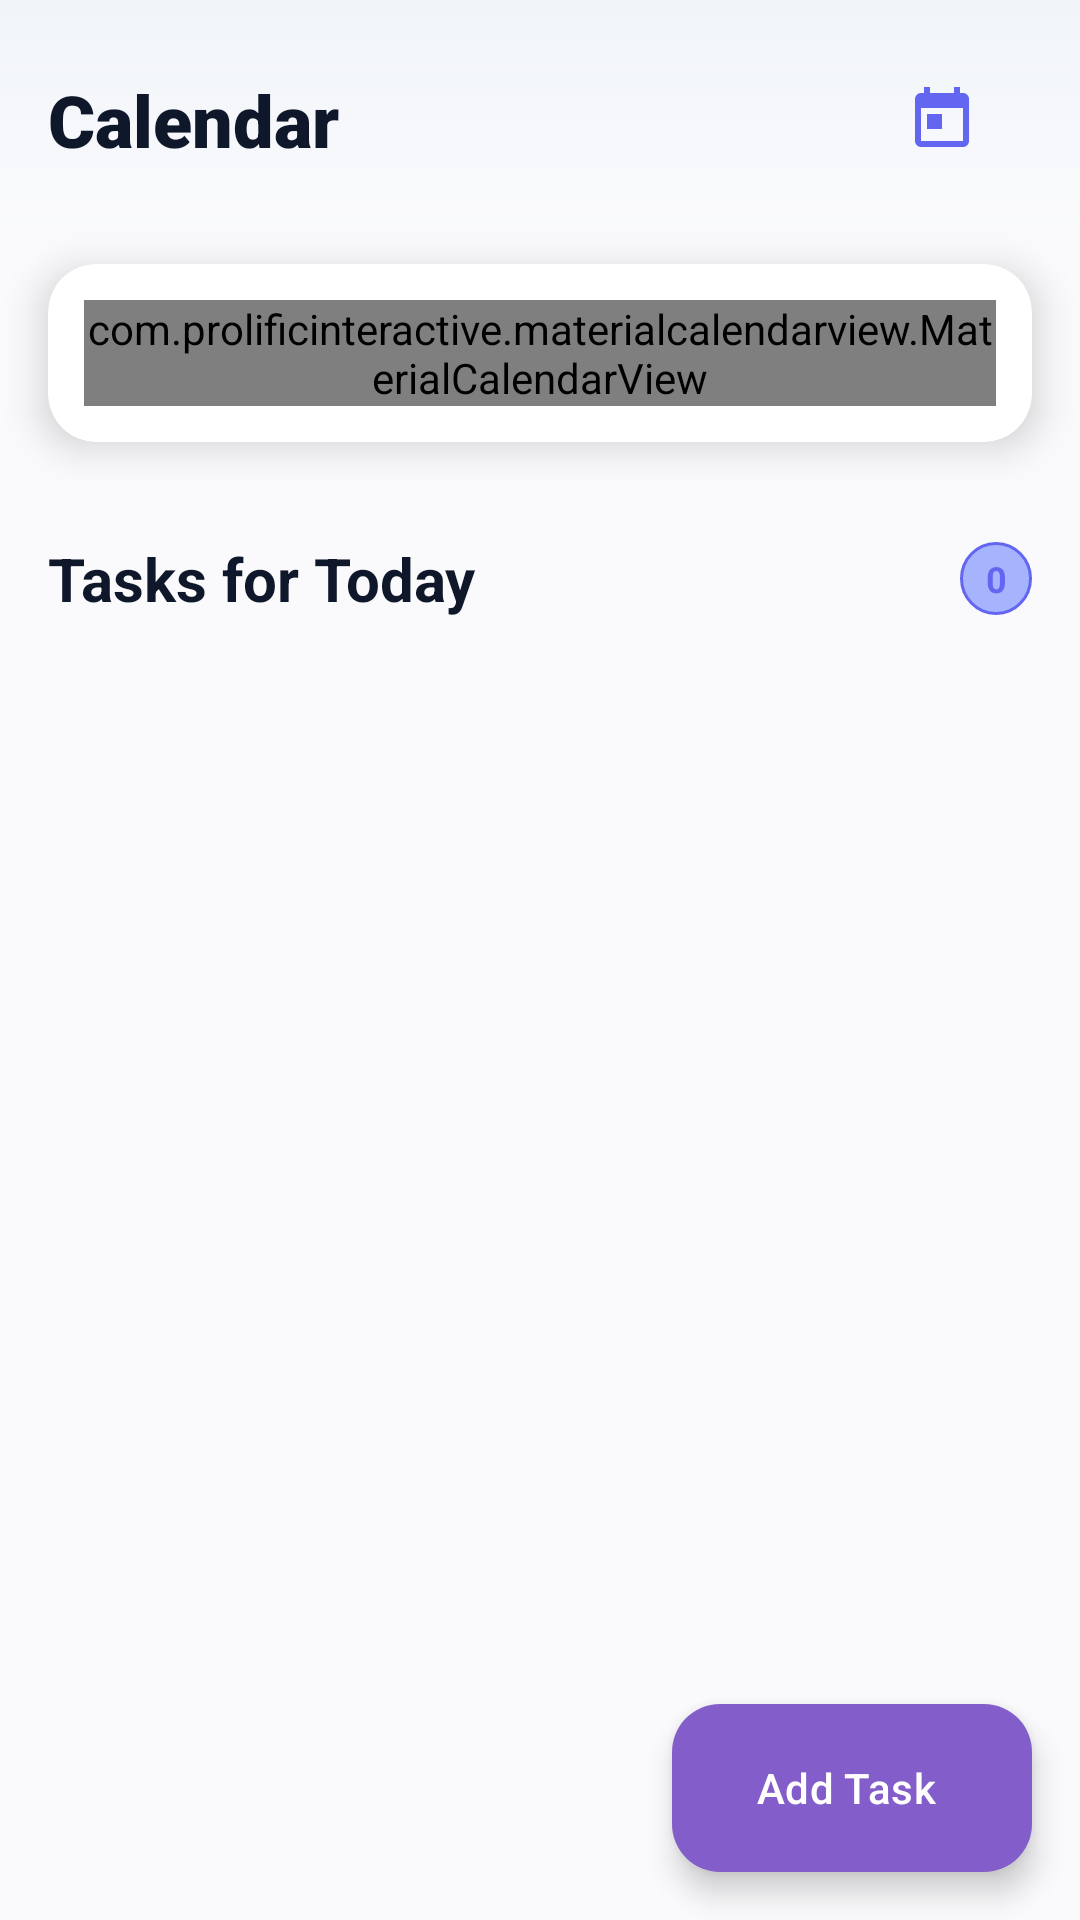

Produce the Android XML layout that renders to this screen, including the resource entries it uses.
<!-- AndroidManifest.xml: application theme Theme.ProcrastiMATES -->
<!-- res/layout/fragment_calendar.xml -->
<androidx.constraintlayout.widget.ConstraintLayout xmlns:android="http://schemas.android.com/apk/res/android"
    xmlns:app="http://schemas.android.com/apk/res-auto"
    xmlns:tools="http://schemas.android.com/tools"
    android:layout_width="match_parent"
    android:layout_height="match_parent"
    android:background="@color/background_primary"
    tools:context=".fragments.CalendarFragment">

    
    <LinearLayout
        android:id="@+id/headerLayout"
        android:layout_width="0dp"
        android:layout_height="wrap_content"
        android:orientation="horizontal"
        android:gravity="center_vertical"
        android:padding="16dp"
        android:background="@drawable/header_background"
        app:layout_constraintTop_toTopOf="parent"
        app:layout_constraintStart_toStartOf="parent"
        app:layout_constraintEnd_toEndOf="parent">

        <TextView
            android:id="@+id/calendarTitle"
            android:layout_width="0dp"
            android:layout_height="wrap_content"
            android:layout_weight="1"
            android:text="Calendar"
            android:textSize="24sp"
            android:textStyle="bold"
            android:textColor="@color/text_primary"
            android:fontFamily="sans-serif-black" />

        
        <com.google.android.material.button.MaterialButton
            android:id="@+id/toggleViewButton"
            style="@style/Widget.Material3.Button.IconButton"
            android:layout_width="48dp"
            android:layout_height="48dp"
            android:layout_marginEnd="8dp"
            app:icon="@drawable/ic_calendar_view_month"
            app:iconTint="@color/primary_color"
            app:iconSize="24dp"
            android:contentDescription="Toggle calendar view" />

    </LinearLayout>

    
    <com.google.android.material.card.MaterialCardView
        android:id="@+id/calendarCard"
        android:layout_width="0dp"
        android:layout_height="wrap_content"
        android:layout_marginHorizontal="16dp"
        android:layout_marginTop="8dp"
        app:cardCornerRadius="16dp"
        app:cardElevation="8dp"
        app:strokeWidth="0dp"
        app:cardBackgroundColor="@color/surface_color"
        app:layout_constraintTop_toBottomOf="@id/headerLayout"
        app:layout_constraintStart_toStartOf="parent"
        app:layout_constraintEnd_toEndOf="parent">

        <com.prolificinteractive.materialcalendarview.MaterialCalendarView
            android:id="@+id/calendarView"
            android:layout_width="match_parent"
            android:layout_height="wrap_content"
            android:layout_margin="12dp"
            app:mcv_calendarMode="week"
            app:mcv_dateTextAppearance="@style/CalendarDateText"
            app:mcv_weekDayTextAppearance="@style/CalendarWeekDayText"
            app:mcv_headerTextAppearance="@style/CalendarHeaderText"
            app:mcv_selectionColor="@color/calendar_selected"
            app:mcv_showOtherDates="defaults"
            app:mcv_firstDayOfWeek="monday" />

    </com.google.android.material.card.MaterialCardView>

    
    <LinearLayout
        android:id="@+id/tasksHeaderLayout"
        android:layout_width="0dp"
        android:layout_height="wrap_content"
        android:orientation="horizontal"
        android:gravity="center_vertical"
        android:padding="16dp"
        android:layout_marginTop="16dp"
        app:layout_constraintTop_toBottomOf="@id/calendarCard"
        app:layout_constraintStart_toStartOf="parent"
        app:layout_constraintEnd_toEndOf="parent">

        <TextView
            android:id="@+id/tasksTitle"
            android:layout_width="0dp"
            android:layout_height="wrap_content"
            android:layout_weight="1"
            android:text="Tasks for Today"
            android:textSize="20sp"
            android:textStyle="bold"
            android:textColor="@color/text_primary"
            android:fontFamily="sans-serif" />

        <TextView
            android:id="@+id/taskCount"
            android:layout_width="wrap_content"
            android:layout_height="wrap_content"
            android:background="@drawable/task_count_background"
            android:text="0"
            android:textColor="@color/primary_color"
            android:textSize="12sp"
            android:textStyle="bold"
            android:paddingHorizontal="8dp"
            android:paddingVertical="4dp"
            android:minWidth="24dp"
            android:gravity="center" />

    </LinearLayout>

    
    <androidx.recyclerview.widget.RecyclerView
        android:id="@+id/tasksRecyclerView"
        android:layout_width="0dp"
        android:layout_height="0dp"
        android:paddingHorizontal="16dp"
        android:clipToPadding="false"
        android:paddingBottom="80dp"
        app:layout_constraintTop_toBottomOf="@id/tasksHeaderLayout"
        app:layout_constraintStart_toStartOf="parent"
        app:layout_constraintEnd_toEndOf="parent"
        app:layout_constraintBottom_toBottomOf="parent" />

    
    <LinearLayout
        android:id="@+id/emptyStateLayout"
        android:layout_width="wrap_content"
        android:layout_height="wrap_content"
        android:orientation="vertical"
        android:gravity="center"
        android:visibility="gone"
        app:layout_constraintTop_toBottomOf="@id/tasksHeaderLayout"
        app:layout_constraintBottom_toBottomOf="parent"
        app:layout_constraintStart_toStartOf="parent"
        app:layout_constraintEnd_toEndOf="parent">

        <ImageView
            android:layout_width="80dp"
            android:layout_height="80dp"
            android:src="@drawable/ic_calendar_empty"
            android:alpha="0.6"
            app:tint="@color/text_secondary" />

        <TextView
            android:layout_width="wrap_content"
            android:layout_height="wrap_content"
            android:text="No tasks for this day"
            android:textSize="16sp"
            android:textColor="@color/text_secondary"
            android:layout_marginTop="16dp"
            android:fontFamily="sans-serif" />

        <TextView
            android:layout_width="wrap_content"
            android:layout_height="wrap_content"
            android:text="Tap + to add your first task"
            android:textSize="14sp"
            android:textColor="@color/text_tertiary"
            android:layout_marginTop="4dp"
            android:fontFamily="sans-serif" />

    </LinearLayout>

    
    <com.google.android.material.floatingactionbutton.ExtendedFloatingActionButton
        android:id="@+id/addTaskButton"
        android:layout_width="wrap_content"
        android:layout_height="wrap_content"
        android:layout_margin="16dp"
        android:text="Add Task"
        android:textColor="@android:color/white"
        android:contentDescription="Add Task"
        app:icon="@drawable/baseline_add_24"
        app:iconTint="@android:color/white"
        app:backgroundTint="#835ECA"
        app:elevation="8dp"
        app:layout_constraintBottom_toBottomOf="parent"
        app:layout_constraintEnd_toEndOf="parent" />

</androidx.constraintlayout.widget.ConstraintLayout>
<!-- resources referenced by this layout -->
<resources>
  <color name="background_primary">#FAFAFC</color>
  <color name="calendar_selected">#5D6366F1</color>
  <color name="primary_color">#6366F1</color>
  <color name="surface_color">#FFFFFF</color>
  <color name="text_primary">#0F172A</color>
  <color name="text_secondary">#64748B</color>
  <color name="text_tertiary">#94A3B8</color>
  <!-- drawable header_background (drawable) -->
  <?xml version="1.0" encoding="utf-8"?>
  <shape xmlns:android="http://schemas.android.com/apk/res/android">
      <gradient
          android:startColor="@color/background_primary"
          android:endColor="@color/surface_variant"
          android:angle="90" />
  </shape>
  <!-- drawable ic_calendar_empty (drawable) -->
  <vector xmlns:android="http://schemas.android.com/apk/res/android"
      android:width="24dp"
      android:height="24dp"
      android:viewportWidth="24"
      android:viewportHeight="24">
      <path
          android:fillColor="@color/text_secondary"
          android:pathData="M19,3h-1V1h-2v2H8V1H6v2H5C3.89,3 3.01,3.9 3.01,5L3,19c0,1.1 0.89,2 2,2h14c1.1,0 2,-0.9 2,-2V5C21,3.9 20.1,3 19,3zM19,19H5V8h14V19z"/>
  </vector>
  <!-- drawable ic_calendar_view_month (drawable) -->
  <vector xmlns:android="http://schemas.android.com/apk/res/android"
      android:width="24dp"
      android:height="24dp"
      android:viewportWidth="24"
      android:viewportHeight="24">
      <path
          android:fillColor="@color/primary_color"
          android:pathData="M19,3h-1V1h-2v2H8V1H6v2H5C3.89,3 3.01,3.9 3.01,5L3,19c0,1.1 0.89,2 2,2h14c1.1,0 2,-0.9 2,-2V5C21,3.9 20.1,3 19,3zM19,19H5V8h14V19zM7,10h5v5H7z"/>
  </vector>
  <!-- drawable task_count_background (drawable) -->
  <?xml version="1.0" encoding="utf-8"?>
  <shape xmlns:android="http://schemas.android.com/apk/res/android"
      android:shape="oval">
      <solid android:color="@color/primary_light" />
      <stroke android:width="1dp" android:color="@color/primary_color" />
  </shape>
  <style name="CalendarDateText" parent="TextAppearance.MaterialComponents.Body2">
          <item name="android:textSize">14sp</item>
          <item name="android:textColor">@color/text_primary</item>
          <item name="android:fontFamily">sans-serif</item>
          <item name="android:textStyle">normal</item>
      </style>
  <style name="CalendarHeaderText" parent="TextAppearance.MaterialComponents.Headline6">
          <item name="android:textSize">18sp</item>
          <item name="android:textColor">@color/text_primary</item>
          <item name="android:fontFamily">sans-serif</item>
          <item name="android:textStyle">normal</item>
      </style>
  <style name="CalendarWeekDayText" parent="TextAppearance.MaterialComponents.Caption">
          <item name="android:textSize">12sp</item>
          <item name="android:textColor">@color/text_secondary</item>
          <item name="android:fontFamily">sans-serif</item>
          <item name="android:textStyle">normal</item>
          <item name="android:textAllCaps">true</item>
      </style>
  <style name="Theme.ProcrastiMATES" parent="Base.Theme.ProcrastiMATES" />
  <color name="surface_variant">#F1F5F9</color>
  <color name="primary_light">#A5B4FC</color>
  <style name="Base.Theme.ProcrastiMATES" parent="Theme.Material3.DayNight.NoActionBar">
          
          
      </style>
</resources>
